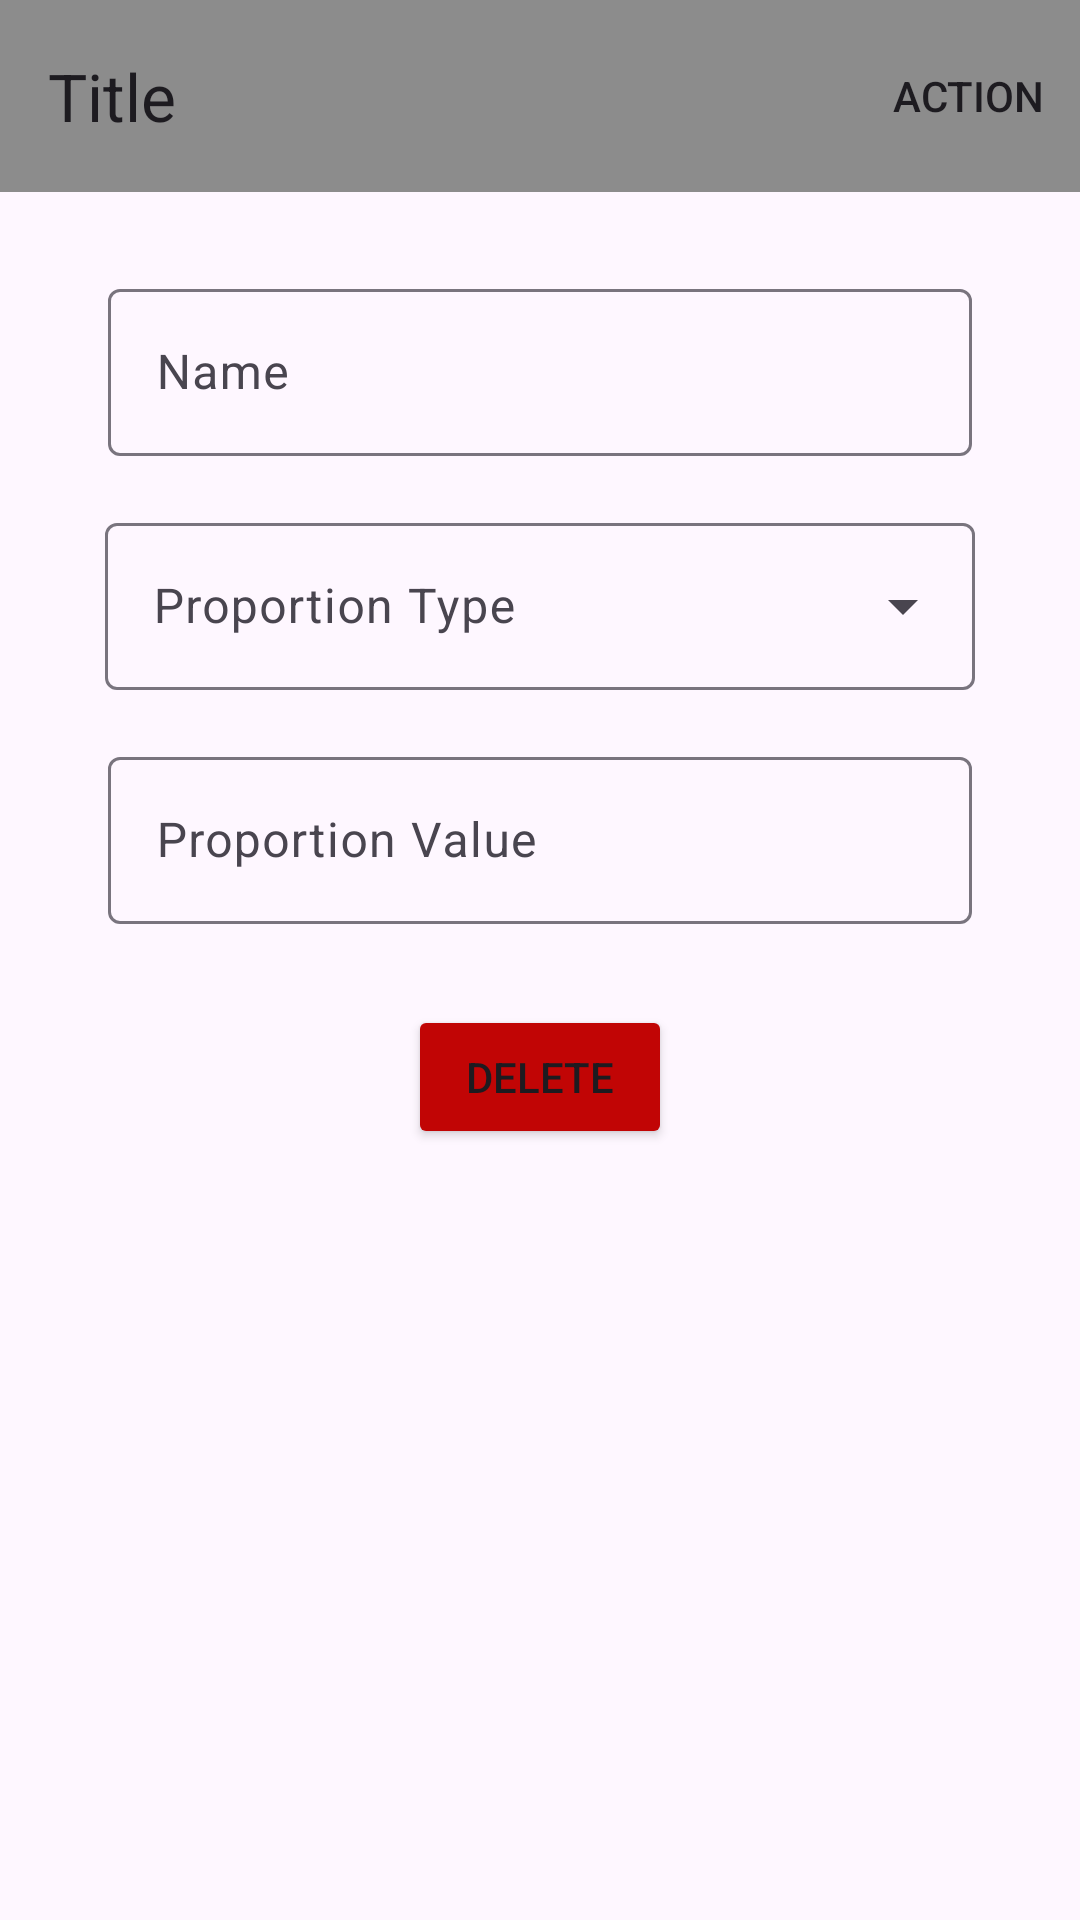

Write the Android layout XML for this screen, with the resource values it uses.
<!-- AndroidManifest.xml: application theme Theme.UIGroupProject -->
<!-- res/layout/activity_category_edit.xml -->
<?xml version="1.0" encoding="utf-8"?>
<RelativeLayout xmlns:android="http://schemas.android.com/apk/res/android"
    android:layout_width="match_parent"
    android:layout_height="match_parent"
    xmlns:app="http://schemas.android.com/apk/res-auto">

    <com.google.android.material.appbar.AppBarLayout
        android:id="@+id/top_bar"
        android:layout_width="match_parent"
        android:background="@color/grey"
        android:layout_height="wrap_content">

        <com.google.android.material.appbar.MaterialToolbar
            android:id="@+id/topAppBar"
            android:layout_width="match_parent"
            android:layout_height="wrap_content"
            android:minHeight="?attr/actionBarSize"
            app:title="Title"
            app:menu="@menu/top_bar"
            app:navigationIcon="@drawable/ic_back"
            />

    </com.google.android.material.appbar.AppBarLayout>

    
    
    
    
    
    
    
    
    
    
    
    
    <RelativeLayout
        android:id="@+id/category_edit_input_fields_layout"
        android:layout_width="match_parent"
        android:layout_height="wrap_content"
        android:layout_marginStart="20dp"
        android:layout_marginTop="10dp"
        android:layout_marginEnd="20dp"
        android:layout_marginBottom="10dp"
        android:layout_below="@id/top_bar"
        >


    <com.google.android.material.textfield.TextInputLayout
        android:id="@+id/category_edit_name_layout"
        android:layout_width="match_parent"
        android:layout_height="wrap_content"
        style="@style/Widget.Material3.TextInputEditText.OutlinedBox"
        >
        <EditText
            android:id="@+id/category_edit_name"
            android:layout_width="match_parent"
            android:layout_height="wrap_content"
            android:hint="@string/hint_category_name"
            android:inputType="text"
            />

    </com.google.android.material.textfield.TextInputLayout>


    <com.google.android.material.textfield.TextInputLayout
        android:layout_width="match_parent"
        android:layout_height="wrap_content"
        android:id="@+id/category_edit_proportion_type_layout"
        android:layout_below="@id/category_edit_name_layout"
        android:hint="@string/hint_category_proportion_type"
        style="@style/Widget.Material3.TextInputLayout.OutlinedBox.ExposedDropdownMenu"
        android:paddingStart="15dp"
        android:paddingEnd="15dp"
        >
        <AutoCompleteTextView
            android:id="@+id/category_edit_proportion_type_autocomplete"
            android:layout_width="match_parent"
            android:layout_height="wrap_content"
            android:inputType="none"
            />
    </com.google.android.material.textfield.TextInputLayout>

    <com.google.android.material.textfield.TextInputLayout
        android:id="@+id/category_edit_proportion_value_layout"
        android:layout_below="@id/category_edit_proportion_type_layout"
        android:layout_width="match_parent"
        android:layout_height="wrap_content"
        style="@style/Widget.Material3.TextInputEditText.OutlinedBox"
        >
        <EditText
            android:id="@+id/category_edit_proportion_value"
            android:layout_width="match_parent"
            android:layout_height="wrap_content"
            android:hint="@string/hint_category_proportion_value"
            android:inputType="numberDecimal"
            />
    </com.google.android.material.textfield.TextInputLayout>
    </RelativeLayout>

    <Button
        android:id="@+id/category_edit_delete_button"
        android:layout_width="wrap_content"
        android:layout_height="wrap_content"
        android:layout_below="@id/category_edit_input_fields_layout"
        android:layout_centerHorizontal="true"
        android:text="@string/action_delete"
        android:backgroundTint="@color/red"
        />

</RelativeLayout>
<!-- resources referenced by this layout -->
<resources>
  <color name="grey">#8C8C8C</color>
  <color name="red">#C10505</color>
  <string name="action_delete">Delete</string>
  <string name="hint_category_name">Name</string>
  <string name="hint_category_proportion_type">Proportion Type</string>
  <string name="hint_category_proportion_value">Proportion Value</string>
  <style name="Theme.UIGroupProject" parent="Base.Theme.UIGroupProject" />
  <style name="Base.Theme.UIGroupProject" parent="Theme.Material3.DayNight.NoActionBar">
          
          
          <item name="colorPrimary">@color/primary</item>
          <item name="colorPrimaryVariant">@color/secondary</item>
  
          <item name="android:statusBarColor">?attr/colorPrimaryVariant</item>
          <item name="android:color">?attr/colorPrimary</item>
      </style>
  <color name="primary">#246EE9</color>
  <color name="secondary">#002DD3</color>
</resources>
